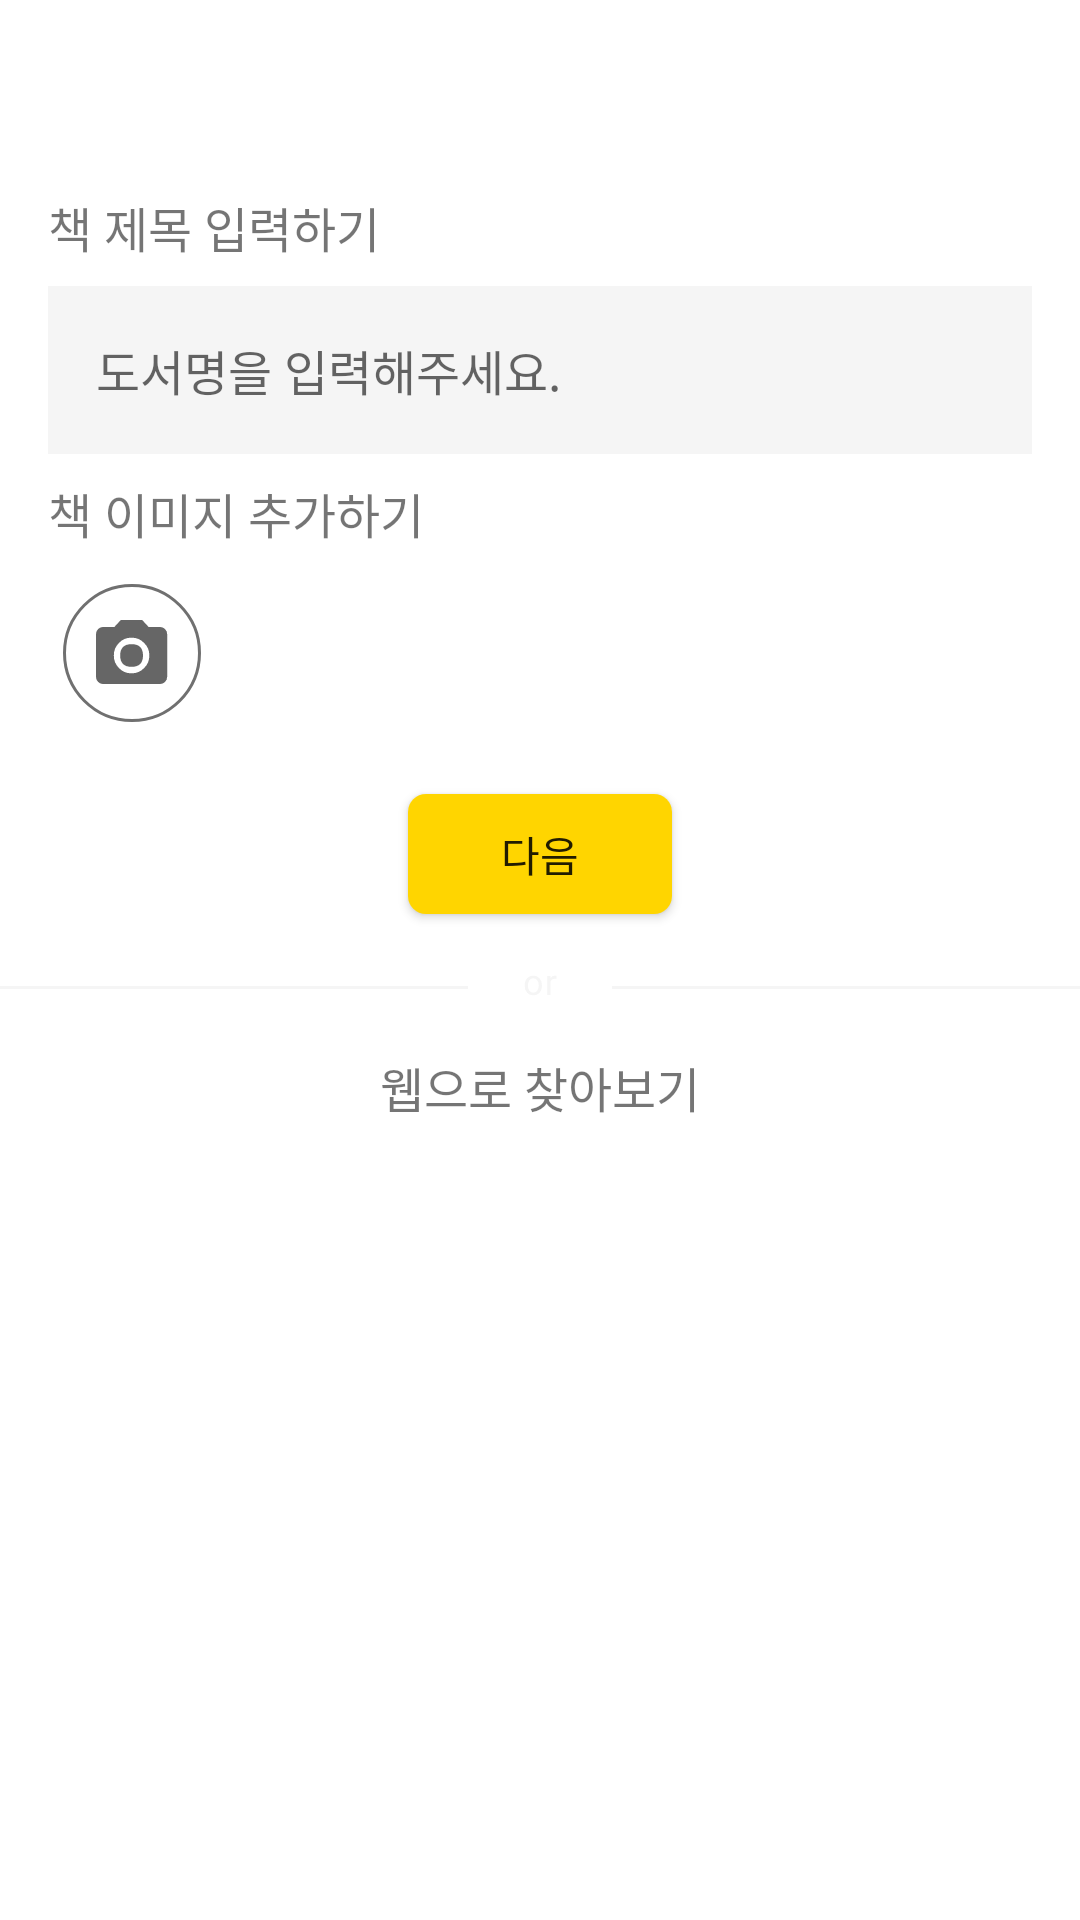

This screen was rendered from an Android layout file. Write that file and the resources it references.
<!-- AndroidManifest.xml: application theme AppTheme -->
<!-- res/layout/activity_title_and_image.xml -->
<?xml version="1.0" encoding="utf-8"?>
<androidx.constraintlayout.widget.ConstraintLayout xmlns:android="http://schemas.android.com/apk/res/android"
    xmlns:app="http://schemas.android.com/apk/res-auto"
    xmlns:tools="http://schemas.android.com/tools"
    android:layout_width="match_parent"
    android:layout_height="match_parent"
    android:background="@android:color/white"
    tools:context=".addBook.titleAndImage.AddTitleAndImageActivity">

    <androidx.appcompat.widget.Toolbar
        android:id="@+id/toolbar"
        android:layout_width="match_parent"
        android:layout_height="wrap_content"
        android:background="@android:color/white"
        android:minHeight="?attr/actionBarSize"
        app:layout_constraintEnd_toEndOf="parent"
        app:layout_constraintStart_toStartOf="parent"
        app:layout_constraintTop_toTopOf="parent"
        app:titleTextColor="@color/repeat_gray" />

    <TextView
        android:id="@+id/textView"
        android:layout_width="wrap_content"
        android:layout_height="wrap_content"
        android:layout_marginStart="16dp"
        android:layout_marginTop="8dp"
        android:text="@string/tv_title_add"
        android:textSize="16sp"
        app:layout_constraintStart_toStartOf="parent"
        app:layout_constraintTop_toBottomOf="@+id/toolbar" />

    <EditText
        android:id="@+id/etTitle"
        android:layout_width="0dp"
        android:layout_height="56dp"
        android:layout_marginTop="8dp"
        android:layout_marginEnd="16dp"
        android:background="@drawable/edittext_background"
        android:hint="@string/hint_title_add"
        android:inputType="textPersonName"
        android:maxLength="20"
        android:paddingStart="16dp"
        android:paddingTop="8dp"
        android:paddingBottom="8dp"
        android:textSize="16sp"
        app:layout_constraintEnd_toEndOf="parent"
        app:layout_constraintStart_toStartOf="@+id/textView"
        app:layout_constraintTop_toBottomOf="@+id/textView"
        tools:ignore="Autofill" />

    <ImageView
        android:id="@+id/btnRemovetitle"
        android:layout_width="24dp"
        android:layout_height="24dp"
        android:layout_marginEnd="12dp"
        android:contentDescription="@string/desc_remove"
        android:visibility="gone"
        app:layout_constraintBottom_toBottomOf="@+id/etTitle"
        app:layout_constraintEnd_toEndOf="@+id/etTitle"
        app:layout_constraintTop_toTopOf="@+id/etTitle"
        app:srcCompat="@drawable/ic_remove"
        tools:visibility="visible" />

    <TextView
        android:id="@+id/textView2"
        android:layout_width="wrap_content"
        android:layout_height="wrap_content"
        android:layout_marginTop="8dp"
        android:text="@string/tv_image_add"
        android:textSize="16sp"
        app:layout_constraintStart_toStartOf="@+id/etTitle"
        app:layout_constraintTop_toBottomOf="@+id/etTitle" />

    <ImageView
        android:id="@+id/btnImage"
        android:layout_width="46dp"
        android:layout_height="46dp"
        android:layout_marginStart="21dp"
        android:layout_marginTop="12dp"
        android:contentDescription="@string/desc_image"
        android:scaleType="fitXY"
        app:layout_constraintStart_toStartOf="parent"
        app:layout_constraintTop_toBottomOf="@+id/textView2"
        app:srcCompat="@drawable/ic_camera" />

    <ImageView
        android:id="@+id/btnRemove"
        android:layout_width="24dp"
        android:layout_height="24dp"
        android:contentDescription="@string/desc_remove"
        android:visibility="gone"
        app:layout_constraintBottom_toTopOf="@+id/btnImage"
        app:layout_constraintEnd_toEndOf="@+id/btnImage"
        app:layout_constraintStart_toEndOf="@+id/btnImage"
        app:layout_constraintTop_toTopOf="@+id/btnImage"
        app:srcCompat="@drawable/ic_remove"
        tools:visibility="visible" />

    <TextView
        android:id="@+id/searchBook"
        android:layout_width="wrap_content"
        android:layout_height="wrap_content"
        android:layout_marginTop="16dp"
        android:text="@string/search_book"
        android:textSize="16sp"
        app:layout_constraintEnd_toEndOf="parent"
        app:layout_constraintHorizontal_bias="0.5"
        app:layout_constraintStart_toStartOf="parent"
        app:layout_constraintTop_toBottomOf="@+id/divider" />

    <Button
        android:id="@+id/btnNext"
        android:layout_width="88dp"
        android:layout_height="40dp"
        android:layout_marginTop="24dp"
        android:background="@drawable/button_background_yellow"
        android:text="@string/next"
        app:layout_constraintEnd_toEndOf="parent"
        app:layout_constraintStart_toStartOf="parent"
        app:layout_constraintTop_toBottomOf="@+id/btnImage" />

    <ImageView
        android:id="@+id/divider"
        android:layout_width="match_parent"
        android:layout_height="wrap_content"
        android:layout_marginTop="16dp"
        android:background="@drawable/ic_or"
        app:layout_constraintTop_toBottomOf="@+id/btnNext"
        tools:layout_editor_absoluteX="2dp" />

    <androidx.constraintlayout.widget.ConstraintLayout
        android:id="@+id/loading_layout_add_title"
        android:layout_width="match_parent"
        android:layout_height="match_parent"
        android:background="#FFFFFF"
        android:visibility="gone"
        app:layout_constraintBottom_toBottomOf="parent"
        app:layout_constraintEnd_toEndOf="parent"
        app:layout_constraintStart_toStartOf="parent"
        app:layout_constraintTop_toTopOf="parent">

        <com.airbnb.lottie.LottieAnimationView
            android:id="@+id/add_title_progressbar"
            android:layout_width="wrap_content"
            android:layout_height="150dp"
            app:layout_constraintBottom_toBottomOf="parent"
            app:layout_constraintEnd_toEndOf="parent"
            app:layout_constraintStart_toStartOf="parent"
            app:layout_constraintTop_toTopOf="parent"
            app:layout_constraintVertical_bias="0.55"
            app:lottie_fileName="loading.json" />

        <TextView
            android:id="@+id/textView11"
            android:layout_width="wrap_content"
            android:layout_height="wrap_content"
            android:gravity="center"
            android:text="@string/text_loading_add_book"
            android:textSize="16sp"
            app:layout_constraintBottom_toTopOf="@+id/add_title_progressbar"
            app:layout_constraintEnd_toEndOf="parent"
            app:layout_constraintStart_toStartOf="parent"
            app:layout_constraintTop_toTopOf="@+id/add_title_progressbar" />

    </androidx.constraintlayout.widget.ConstraintLayout>

</androidx.constraintlayout.widget.ConstraintLayout>
<!-- resources referenced by this layout -->
<resources>
  <color name="repeat_gray">#666666</color>
  <!-- drawable button_background_yellow (drawable) -->
  <?xml version="1.0" encoding="utf-8"?>
  <shape xmlns:android="http://schemas.android.com/apk/res/android"
      android:shape="rectangle" >
  
      
      <solid
          android:color="@color/colorGradientStart"/>
  
      
      <corners
          android:radius="6dp"/>
  </shape>
  <!-- drawable edittext_background (drawable) -->
  <?xml version="1.0" encoding="utf-8"?>
  <shape xmlns:android="http://schemas.android.com/apk/res/android"
      android:shape="rectangle" >
  
      
      <solid
          android:color="#f5f5f5"/>
  
      
      <corners
          android:radius="0dp"/>
  </shape>
  <!-- drawable ic_camera (drawable) -->
  <vector xmlns:android="http://schemas.android.com/apk/res/android"
      android:width="46dp"
      android:height="46dp"
      android:viewportWidth="46"
      android:viewportHeight="46">
    <path
        android:strokeWidth="1"
        android:pathData="M23,23m-22.5,0a22.5,22.5 0,1 1,45 0a22.5,22.5 0,1 1,-45 0"
        android:fillColor="#00000000"
        android:strokeColor="#707070"/>
    <path
        android:pathData="M19.056,23.833q0,-3.778 3.806,-3.778T26.668,23.833q0,3.778 -3.806,3.778T19.056,23.833ZM19.278,12h7.111L28.556,14.333h3.778a2.37,2.37 0,0 1,2.388 2.389L34.722,30.944A2.371,2.371 0,0 1,32.333 33.333L13.389,33.333a2.3,2.3 0,0 1,-1.694 -0.694A2.309,2.309 0,0 1,11 30.944L11,16.722A2.3,2.3 0,0 1,11.694 15.028,2.309 2.309,0 0,1 13.389,14.333L17.111,14.333ZM22.834,29.778a5.721,5.721 0,0 0,4.194 -1.75A5.722,5.722 0,0 0,28.778 23.833a5.719,5.719 0,0 0,-1.75 -4.194,5.727 5.727,0 0,0 -4.195,-1.75 5.626,5.626 0,0 0,-4.167 1.75A5.77,5.77 0,0 0,16.944 23.833a5.77,5.77 0,0 0,1.722 4.194,5.626 5.626,0 0,0 4.167,1.75Z"
        android:fillColor="#666666"/>
  </vector>
  <!-- drawable ic_remove (drawable) -->
  <vector xmlns:android="http://schemas.android.com/apk/res/android"
      android:width="24dp"
      android:height="24dp"
      android:viewportWidth="24"
      android:viewportHeight="24">
    <path
        android:pathData="M12,22A10,10 0,0 1,4.926 4.926,10 10,0 0,1 19.074,19.074 9.937,9.937 0,0 1,12 22ZM12,13.41h0L15.59,17 17,15.59 13.41,12 17,8.41 15.59,7 12,10.59 8.41,7 7,8.41 10.59,12 7,15.59 8.41,17 12,13.411Z"
        android:fillColor="#666666"/>
  </vector>
  <string name="desc_image">image</string>
  <string name="desc_remove">remove contents</string>
  <string name="hint_title_add">도서명을 입력해주세요.</string>
  <string name="next">다음</string>
  <string name="search_book">웹으로 찾아보기</string>
  <string name="text_loading_add_book">잠시만 기다려주세요.\n등록중입니다.</string>
  <string name="tv_image_add">책 이미지 추가하기</string>
  <string name="tv_title_add">책 제목 입력하기</string>
  <style name="AppTheme" parent="Theme.AppCompat.Light.NoActionBar">
          
          <item name="colorPrimary">@color/colorGradientStart</item>
          <item name="colorPrimaryDark">@color/colorGradientStart</item>
          <item name="colorAccent">@color/colorGradientStart</item>
  
          <item name="android:windowActivityTransitions">true</item>
          <item name="android:windowContentTransitions">true</item>
          <item name="android:windowEnterTransition">@android:transition/fade</item>
          <item name="android:windowExitTransition">@android:transition/fade</item>
  
  
  
      </style>
  <color name="colorGradientStart">#FFD500</color>
</resources>
